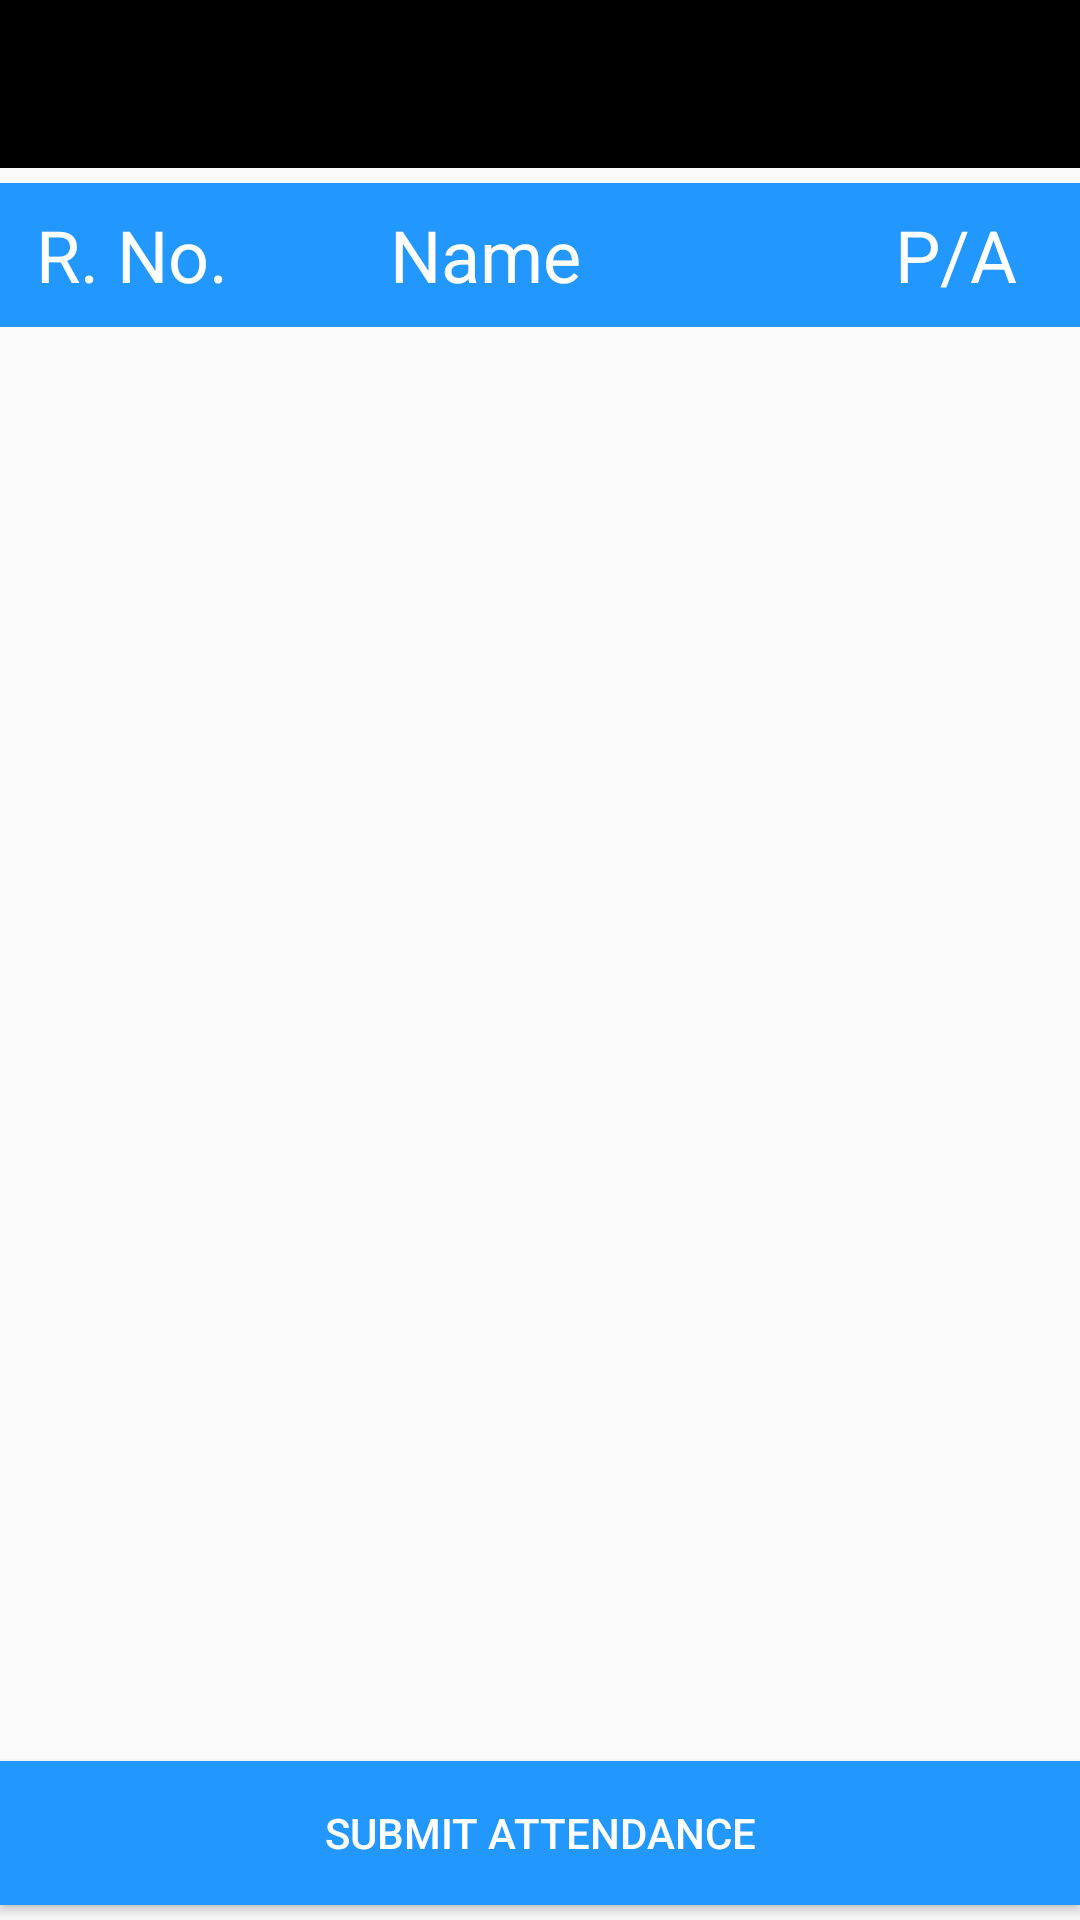

Reconstruct the res/layout file that produces this screen, plus the resources it refers to.
<!-- AndroidManifest.xml: application theme AppTheme -->
<!-- res/layout/activity_show_dialog.xml -->
<?xml version="1.0" encoding="utf-8"?>
<RelativeLayout xmlns:android="http://schemas.android.com/apk/res/android"
    android:layout_width="fill_parent"
    android:layout_height="fill_parent">

    <android.support.v7.widget.Toolbar
        android:id="@+id/toolbar"
        android:minHeight="?attr/actionBarSize"
        android:layout_width="match_parent"
        android:layout_height="wrap_content"
        android:background="@color/colorBlack"
        android:theme="@style/toolbartheme">

    </android.support.v7.widget.Toolbar>

    <LinearLayout
        android:layout_width="fill_parent"
        android:layout_height="wrap_content"
        android:orientation="horizontal"
        android:layout_below="@+id/toolbar"
        android:id="@+id/headers"
        android:layout_marginTop="5dp">

        
        <Button
            android:layout_width="wrap_content"
            android:layout_height="wrap_content"
            android:background="@color/colorBlue"
            android:textColor="@color/colorWhite"
            android:textAppearance="@style/Base.TextAppearance.AppCompat.Headline"
            android:text="R. No."/>

        <Button
            android:layout_width="wrap_content"
            android:layout_height="wrap_content"
            android:background="@color/colorBlue"
            android:textColor="@color/colorWhite"
            android:textAppearance="@style/Base.TextAppearance.AppCompat.Headline"
            android:text="       Name"/>
        <Button
            android:layout_width="wrap_content"
            android:layout_height="wrap_content"
            android:background="@color/colorBlue"
            android:textColor="@color/colorWhite"
            android:textAppearance="@style/Base.TextAppearance.AppCompat.Headline"
            android:text="                    P/A      "/>


    </LinearLayout>

    <ScrollView
        android:layout_width="fill_parent"
        android:layout_height="fill_parent"
        android:layout_below="@+id/headers"
        android:id="@+id/scroll"
        android:layout_marginBottom="60dp">
        <LinearLayout
            android:layout_width="fill_parent"
            android:layout_height="fill_parent">

<LinearLayout
    xmlns:app="http://schemas.android.com/apk/res-auto"
    xmlns:tools="http://schemas.android.com/tools"
    android:layout_width="120dp"
    android:layout_height="fill_parent"
    tools:context=".activities.ShowDialog"
    android:orientation="vertical"
    android:id="@+id/linearLayout"
    android:layout_gravity="left"
    >
</LinearLayout>

            <LinearLayout
                xmlns:app="http://schemas.android.com/apk/res-auto"
                xmlns:tools="http://schemas.android.com/tools"
                android:layout_width="180dp"
                android:layout_height="fill_parent"
                tools:context=".activities.ShowDialog"
                android:orientation="vertical"
                android:id="@+id/layoutForName"

                >
            </LinearLayout>

    <LinearLayout
        android:id="@+id/layoutForP"
        android:layout_width="80dp"
        android:layout_height="fill_parent"
        android:layout_gravity="right"
        android:orientation="vertical"></LinearLayout>


        </LinearLayout>
    </ScrollView>

    <Button
        android:id="@+id/submitAttendance"
        android:layout_width="match_parent"
        android:layout_height="wrap_content"
        android:layout_alignParentBottom="true"
        android:background="@color/colorBlue"
        android:text="Submit Attendance"
        android:textColor="@color/colorWhite"
        android:layout_marginBottom="5dp"/>
</RelativeLayout>
<!-- resources referenced by this layout -->
<resources>
  <color name="colorBlack">#000000</color>
  <color name="colorBlue">#2298ff</color>
  <color name="colorWhite">#ffffff</color>
  <style name="toolbartheme" parent="Theme.AppCompat.Light.NoActionBar">
          <item name="android:textColorPrimary">@color/colorWhite</item>
          <item name="android:itemBackground">@color/colorBlue</item>
          <item name="android:textColorSecondary">@color/colorWhite</item>
      </style>
  <style name="AppTheme" parent="Theme.AppCompat.Light.NoActionBar">
          
          <item name="colorPrimary">@color/colorBlack</item>
          <item name="colorPrimaryDark">@color/colorBlack</item>
          <item name="colorAccent">@color/colorBlue</item>
      </style>
</resources>
